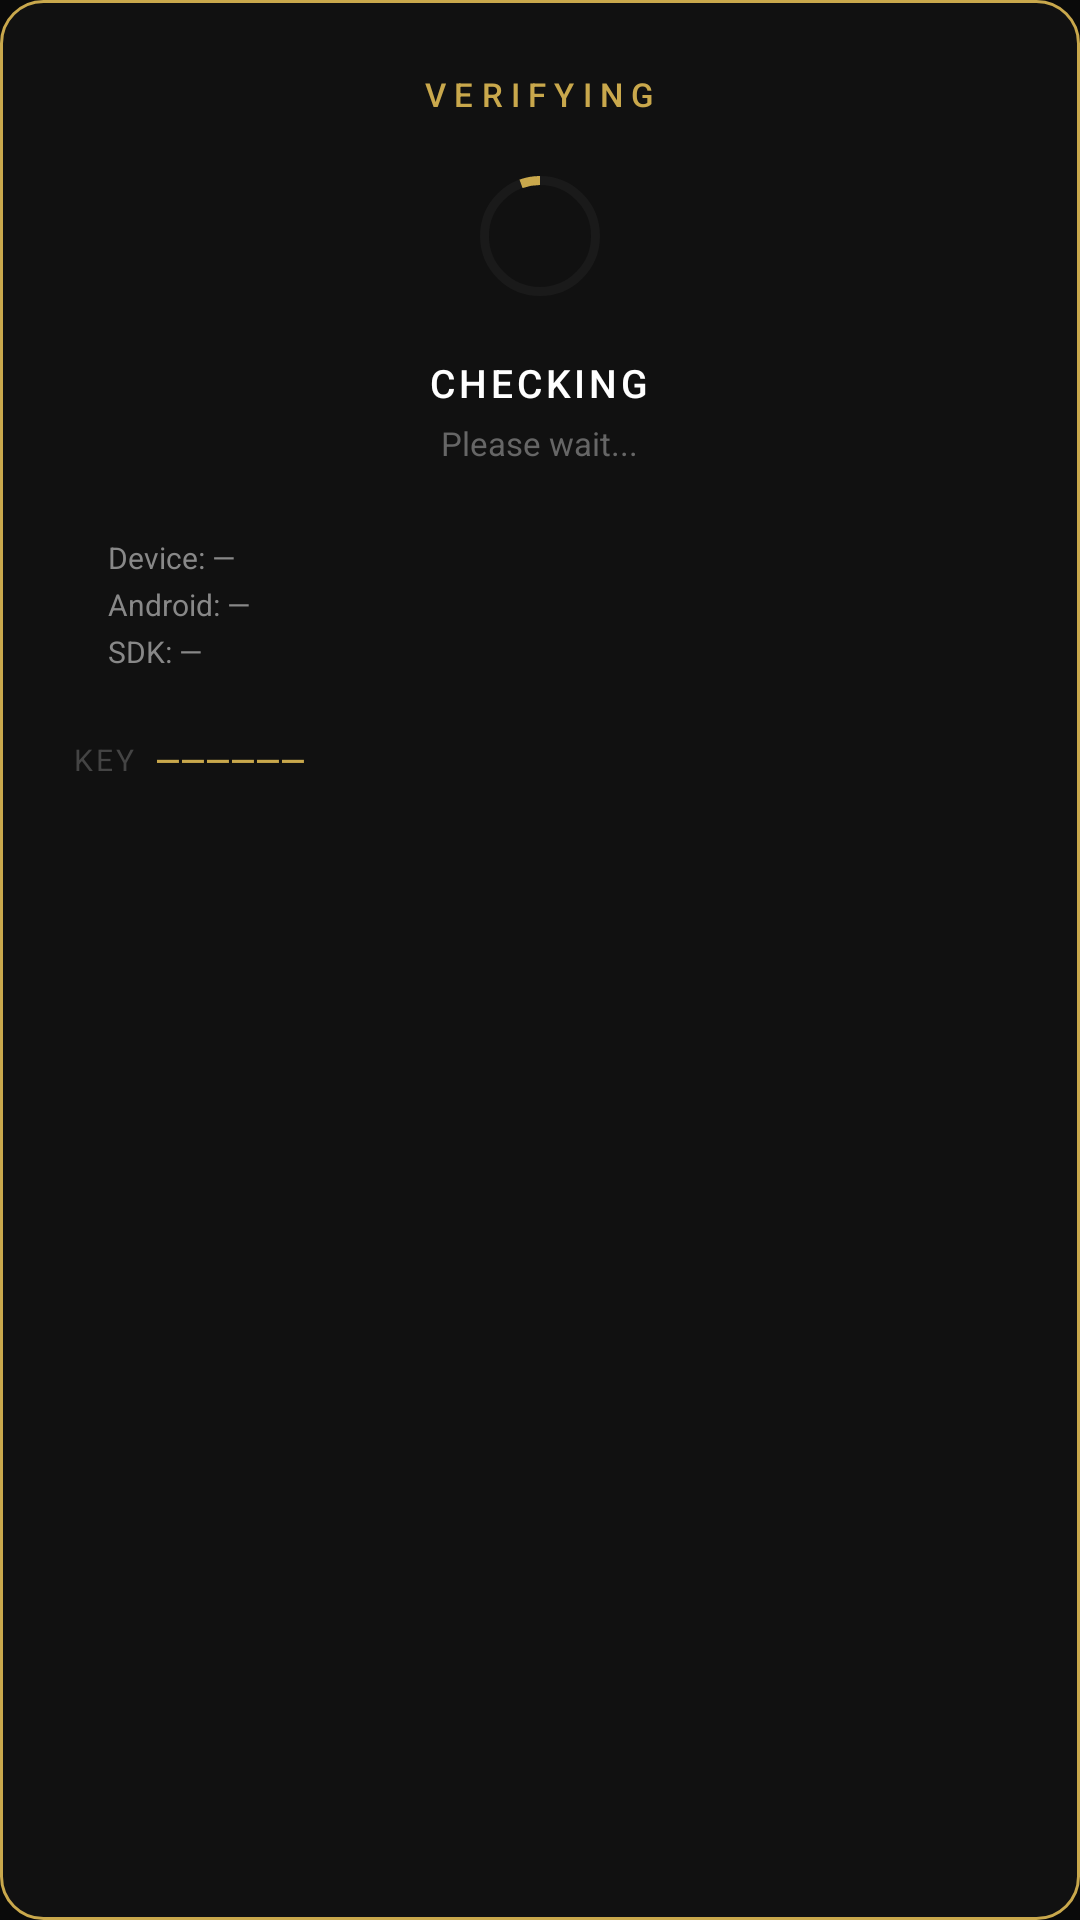

Android layout source for this screen:
<!-- AndroidManifest.xml: application theme Theme.BlackBox -->
<!-- res/layout/dialog_verify.xml -->
<?xml version="1.0" encoding="utf-8"?>
<LinearLayout xmlns:android="http://schemas.android.com/apk/res/android"
    xmlns:app="http://schemas.android.com/apk/res-auto"
    android:layout_width="match_parent"
    android:layout_height="wrap_content"
    android:orientation="vertical"
    android:background="@drawable/bg_card_gold"
    android:padding="24dp">

    
    <TextView
        android:layout_width="wrap_content"
        android:layout_height="wrap_content"
        android:text="VERIFYING"
        android:textColor="#C9A84C"
        android:textSize="11sp"
        android:letterSpacing="0.25"
        android:fontFamily="sans-serif-medium"
        android:layout_gravity="center"
        android:layout_marginBottom="16dp"/>

    
    <LinearLayout
        android:id="@+id/progressContainer"
        android:layout_width="match_parent"
        android:layout_height="wrap_content"
        android:orientation="vertical"
        android:gravity="center">

        <com.google.android.material.progressindicator.CircularProgressIndicator
            android:id="@+id/progressBar"
            android:layout_width="40dp"
            android:layout_height="40dp"
            android:indeterminate="true"
            app:trackColor="#1A1A1A"
            app:indicatorColor="#C9A84C"
            app:trackThickness="3dp"/>
    </LinearLayout>

    
    <LinearLayout
        android:id="@+id/statusContainer"
        android:layout_width="match_parent"
        android:layout_height="wrap_content"
        android:orientation="vertical"
        android:gravity="center"
        android:layout_marginTop="16dp">

        <TextView
            android:id="@+id/tvStatusText"
            android:layout_width="wrap_content"
            android:layout_height="wrap_content"
            android:text="CHECKING"
            android:textColor="#FFFFFF"
            android:textSize="13sp"
            android:letterSpacing="0.1"
            android:fontFamily="sans-serif-medium"
            android:layout_gravity="center"/>

        <TextView
            android:id="@+id/tvStatusDetail"
            android:layout_width="wrap_content"
            android:layout_height="wrap_content"
            android:text="Please wait..."
            android:textColor="#666666"
            android:textSize="11sp"
            android:layout_marginTop="4dp"
            android:layout_gravity="center"/>
    </LinearLayout>

    
    <LinearLayout
        android:id="@+id/deviceInfoContainer"
        android:layout_width="match_parent"
        android:layout_height="wrap_content"
        android:orientation="vertical"
        android:background="@drawable/bg_input"
        android:padding="12dp"
        android:layout_marginTop="12dp">

        <TextView
            android:id="@+id/tvDeviceInfo"
            android:layout_width="wrap_content"
            android:layout_height="wrap_content"
            android:text="Device: —"
            android:textColor="#888888"
            android:textSize="10sp"/>

        <TextView
            android:id="@+id/tvAndroidInfo"
            android:layout_width="wrap_content"
            android:layout_height="wrap_content"
            android:text="Android: —"
            android:textColor="#888888"
            android:textSize="10sp"
            android:layout_marginTop="2dp"/>

        <TextView
            android:id="@+id/tvSDKInfo"
            android:layout_width="wrap_content"
            android:layout_height="wrap_content"
            android:text="SDK: —"
            android:textColor="#888888"
            android:textSize="10sp"
            android:layout_marginTop="2dp"/>
    </LinearLayout>

    
    <LinearLayout
        android:id="@+id/keyContainer"
        android:layout_width="match_parent"
        android:layout_height="wrap_content"
        android:orientation="horizontal"
        android:gravity="center_vertical"
        android:layout_marginTop="10dp">

        <TextView
            android:layout_width="wrap_content"
            android:layout_height="wrap_content"
            android:text="KEY  "
            android:textColor="#444444"
            android:textSize="10sp"
            android:letterSpacing="0.1"/>

        <TextView
            android:id="@+id/tvKeyText"
            android:layout_width="0dp"
            android:layout_height="wrap_content"
            android:layout_weight="1"
            android:text="——————"
            android:textColor="#C9A84C"
            android:textSize="11sp"
            android:fontFamily="sans-serif-medium"
            android:ellipsize="end"
            android:singleLine="true"/>
    </LinearLayout>

    
    <LinearLayout
        android:id="@+id/successScreen"
        android:layout_width="match_parent"
        android:layout_height="wrap_content"
        android:orientation="vertical"
        android:gravity="center"
        android:visibility="gone">

        <TextView
            android:layout_width="wrap_content"
            android:layout_height="wrap_content"
            android:text="✓"
            android:textColor="#00E676"
            android:textSize="32sp"
            android:layout_gravity="center"/>

        <TextView
            android:layout_width="wrap_content"
            android:layout_height="wrap_content"
            android:text="VERIFIED"
            android:textColor="#00E676"
            android:textSize="13sp"
            android:letterSpacing="0.2"
            android:fontFamily="sans-serif-medium"
            android:layout_gravity="center"
            android:layout_marginTop="6dp"/>
    </LinearLayout>

    
    <LinearLayout
        android:id="@+id/errorScreen"
        android:layout_width="match_parent"
        android:layout_height="wrap_content"
        android:orientation="vertical"
        android:gravity="center"
        android:visibility="gone">

        <TextView
            android:layout_width="wrap_content"
            android:layout_height="wrap_content"
            android:text="✕"
            android:textColor="#FF4444"
            android:textSize="28sp"
            android:layout_gravity="center"/>

        <TextView
            android:id="@+id/tvErrorMessage"
            android:layout_width="wrap_content"
            android:layout_height="wrap_content"
            android:text="ERROR"
            android:textColor="#FF4444"
            android:textSize="12sp"
            android:gravity="center"
            android:layout_gravity="center"
            android:layout_marginTop="6dp"/>
    </LinearLayout>

</LinearLayout>
<!-- resources referenced by this layout -->
<resources>
  <!-- drawable bg_card_gold (drawable) -->
  <?xml version="1.0" encoding="utf-8"?>
  <shape xmlns:android="http://schemas.android.com/apk/res/android"
      android:shape="rectangle">
      <solid android:color="#111111"/>
      <stroke android:width="1dp" android:color="#C9A84C"/>
      <corners android:radius="14dp"/>
  </shape>
  <style name="Theme.BlackBox" parent="Theme.MaterialComponents.DayNight.NoActionBar">
          <item name="colorPrimary">@color/primary</item>
          <item name="colorPrimaryVariant">@color/primary_dark</item>
          <item name="colorOnPrimary">@color/white</item>
          <item name="colorSecondary">@color/secondary</item>
          <item name="colorSecondaryVariant">@color/primary_dark</item>
          <item name="colorOnSecondary">@color/white</item>
          <item name="android:windowBackground">@color/background</item>
          <item name="android:statusBarColor">@color/background</item>
          <item name="android:navigationBarColor">@color/background</item>
          <item name="android:windowLightStatusBar" tools:targetApi="m">false</item>
          <item name="android:forceDarkAllowed" tools:targetApi="q">false</item>
          <item name="actionMenuTextColor">@color/primary_text</item>
          <item name="materialButtonStyle">@style/Widget.BlackBox.Button</item>
          <item name="materialCardViewStyle">@style/Widget.BlackBox.CardView</item>
          <item name="textInputStyle">@style/Widget.BlackBox.TextInputLayout</item>
          <item name="materialAlertDialogTheme">@style/ThemeOverlay.BlackBox.MaterialAlertDialog</item>
      </style>
  <color name="primary">#C9A84C</color>
  <color name="primary_dark">#8B6914</color>
  <color name="white">#FFFFFF</color>
  <color name="secondary">#E8C96A</color>
  <color name="background">#0A0A0A</color>
  <color name="primary_text">#FFFFFF</color>
  <style name="Widget.BlackBox.Button" parent="Widget.MaterialComponents.Button">
          <item name="cornerRadius">10dp</item>
          <item name="android:textColor">@color/black</item>
          <item name="android:textSize">14sp</item>
          <item name="android:textStyle">bold</item>
          <item name="backgroundTint">@color/primary</item>
      </style>
  <style name="Widget.BlackBox.CardView" parent="Widget.MaterialComponents.CardView">
          <item name="cardCornerRadius">14dp</item>
          <item name="cardElevation">0dp</item>
          <item name="cardBackgroundColor">@color/bg_card</item>
      </style>
  <style name="Widget.BlackBox.TextInputLayout" parent="Widget.MaterialComponents.TextInputLayout.OutlinedBox">
          <item name="boxStrokeColor">@color/primary</item>
          <item name="boxStrokeWidth">1dp</item>
          <item name="boxStrokeWidthFocused">2dp</item>
          <item name="hintTextColor">@color/primary_light</item>
          <item name="android:textColorHint">@color/hint_color</item>
          <item name="passwordToggleTint">@color/primary</item>
          <item name="endIconTint">@color/primary</item>
      </style>
  <style name="ThemeOverlay.BlackBox.MaterialAlertDialog" parent="ThemeOverlay.MaterialComponents.MaterialAlertDialog">
          <item name="colorPrimary">@color/primary</item>
          <item name="colorSecondary">@color/primary_light</item>
          <item name="android:backgroundDimEnabled">true</item>
      </style>
  <color name="black">#000000</color>
  <color name="bg_card">#111111</color>
  <color name="primary_light">#E8C96A</color>
  <color name="hint_color">#555555</color>
</resources>
